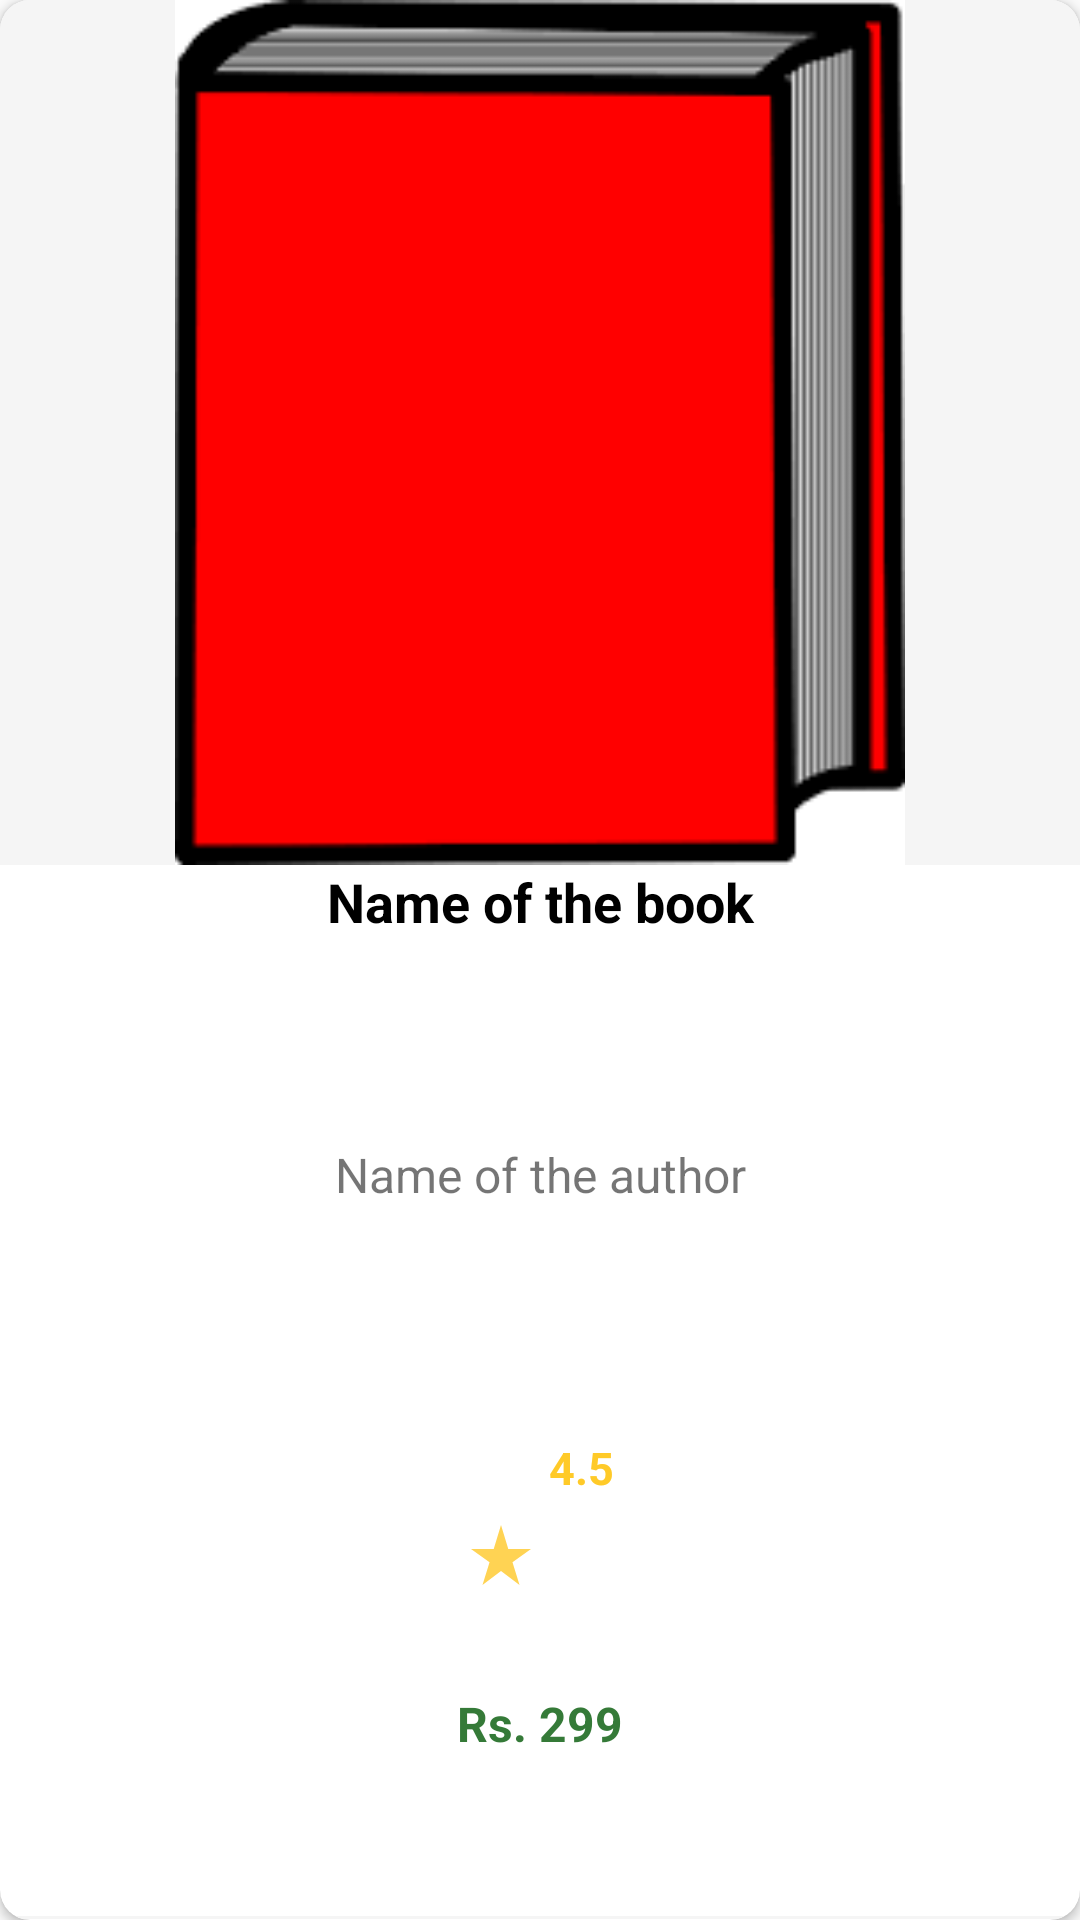

Android layout source for this screen:
<!-- AndroidManifest.xml: application theme Theme.BookhubApp -->
<!-- res/layout/recycler_favourite_single_row.xml -->
<?xml version="1.0" encoding="utf-8"?>
<androidx.cardview.widget.CardView xmlns:android="http://schemas.android.com/apk/res/android"
    android:layout_height="200dp"
    android:layout_width="match_parent"
    xmlns:app="http://schemas.android.com/apk/res-auto"
    android:background="#ffffff"
    android:layout_margin="4dp"
    app:cardCornerRadius="10dp"
    android:orientation="vertical">

    <LinearLayout
        android:id="@+id/llFavContent"
        android:layout_width="match_parent"
        android:layout_height="match_parent"
        android:orientation="vertical"
        android:weightSum="11">

        <ImageView
            android:layout_weight="5"
            android:id="@+id/imgFavBookImage"
            android:layout_width="match_parent"
            android:layout_height="0dp"
            android:background="#f5f5f5"
            android:src="@drawable/default_book_cover"
            android:scaleType="fitCenter"/>

        <TextView
            android:id="@+id/txtFavBookName"
            android:layout_width="match_parent"
            android:layout_height="0dp"
            android:layout_weight="1.6"
            android:text="Name of the book"
            android:textAlignment="center"
            android:textAllCaps="false"
            android:textColor="#000000"
            android:textSize="18sp"
            android:textStyle="bold" />

        <TextView
            android:id="@+id/txtFavBookAuthor"
            android:layout_width="match_parent"
            android:layout_height="0dp"
            android:layout_weight="1.6"
            android:text="Name of the author"
            android:textAlignment="center"
            android:textSize="16sp" />

        <TextView
            android:id="@+id/txtFavBookRating"
            android:layout_width="wrap_content"
            android:layout_height="0dp"
            android:layout_gravity="center"
            android:layout_margin="2dp"
            android:layout_weight="1.5"
            android:drawableLeft="@drawable/ic_ratings"
            android:drawablePadding="4dp"
            android:padding="4dp"
            android:text="4.5"
            android:textAlignment="center"
            android:textColor="#ffca28"
            android:textSize="15sp"
            android:textStyle="bold" />

        <TextView
            android:id="@+id/txtFavBookPrice"
            android:layout_width="match_parent"
            android:layout_height="0dp"
            android:layout_weight="1.3"
            android:text="Rs. 299"
            android:textAlignment="center"
            android:textColor="#357a38"
            android:textSize="16sp"
            android:textStyle="bold" />

        <View
            android:layout_width="match_parent"
            android:layout_height="1dp"
            android:layout_marginLeft="4dp"
            android:layout_marginRight="4dp"
            android:background="#f5f5f5" />
    </LinearLayout>

</androidx.cardview.widget.CardView>
<!-- resources referenced by this layout -->
<resources>
  <!-- drawable default_book_cover: png bitmap (drawable, 1954 bytes) -->
  <!-- drawable ic_ratings: png bitmap (drawable-hdpi, 436 bytes) -->
  <style name="Theme.BookhubApp" parent="Theme.AppCompat.Light.NoActionBar">
          
          <item name="colorPrimary">@color/purple_500</item>
          <item name="colorPrimaryDark">@color/purple_700</item>
          <item name="colorAccent">@color/teal_200</item>
          
      </style>
  <color name="purple_500">#FF6200EE</color>
  <color name="purple_700">#FF3700B3</color>
  <color name="teal_200">#FF03DAC5</color>
</resources>
